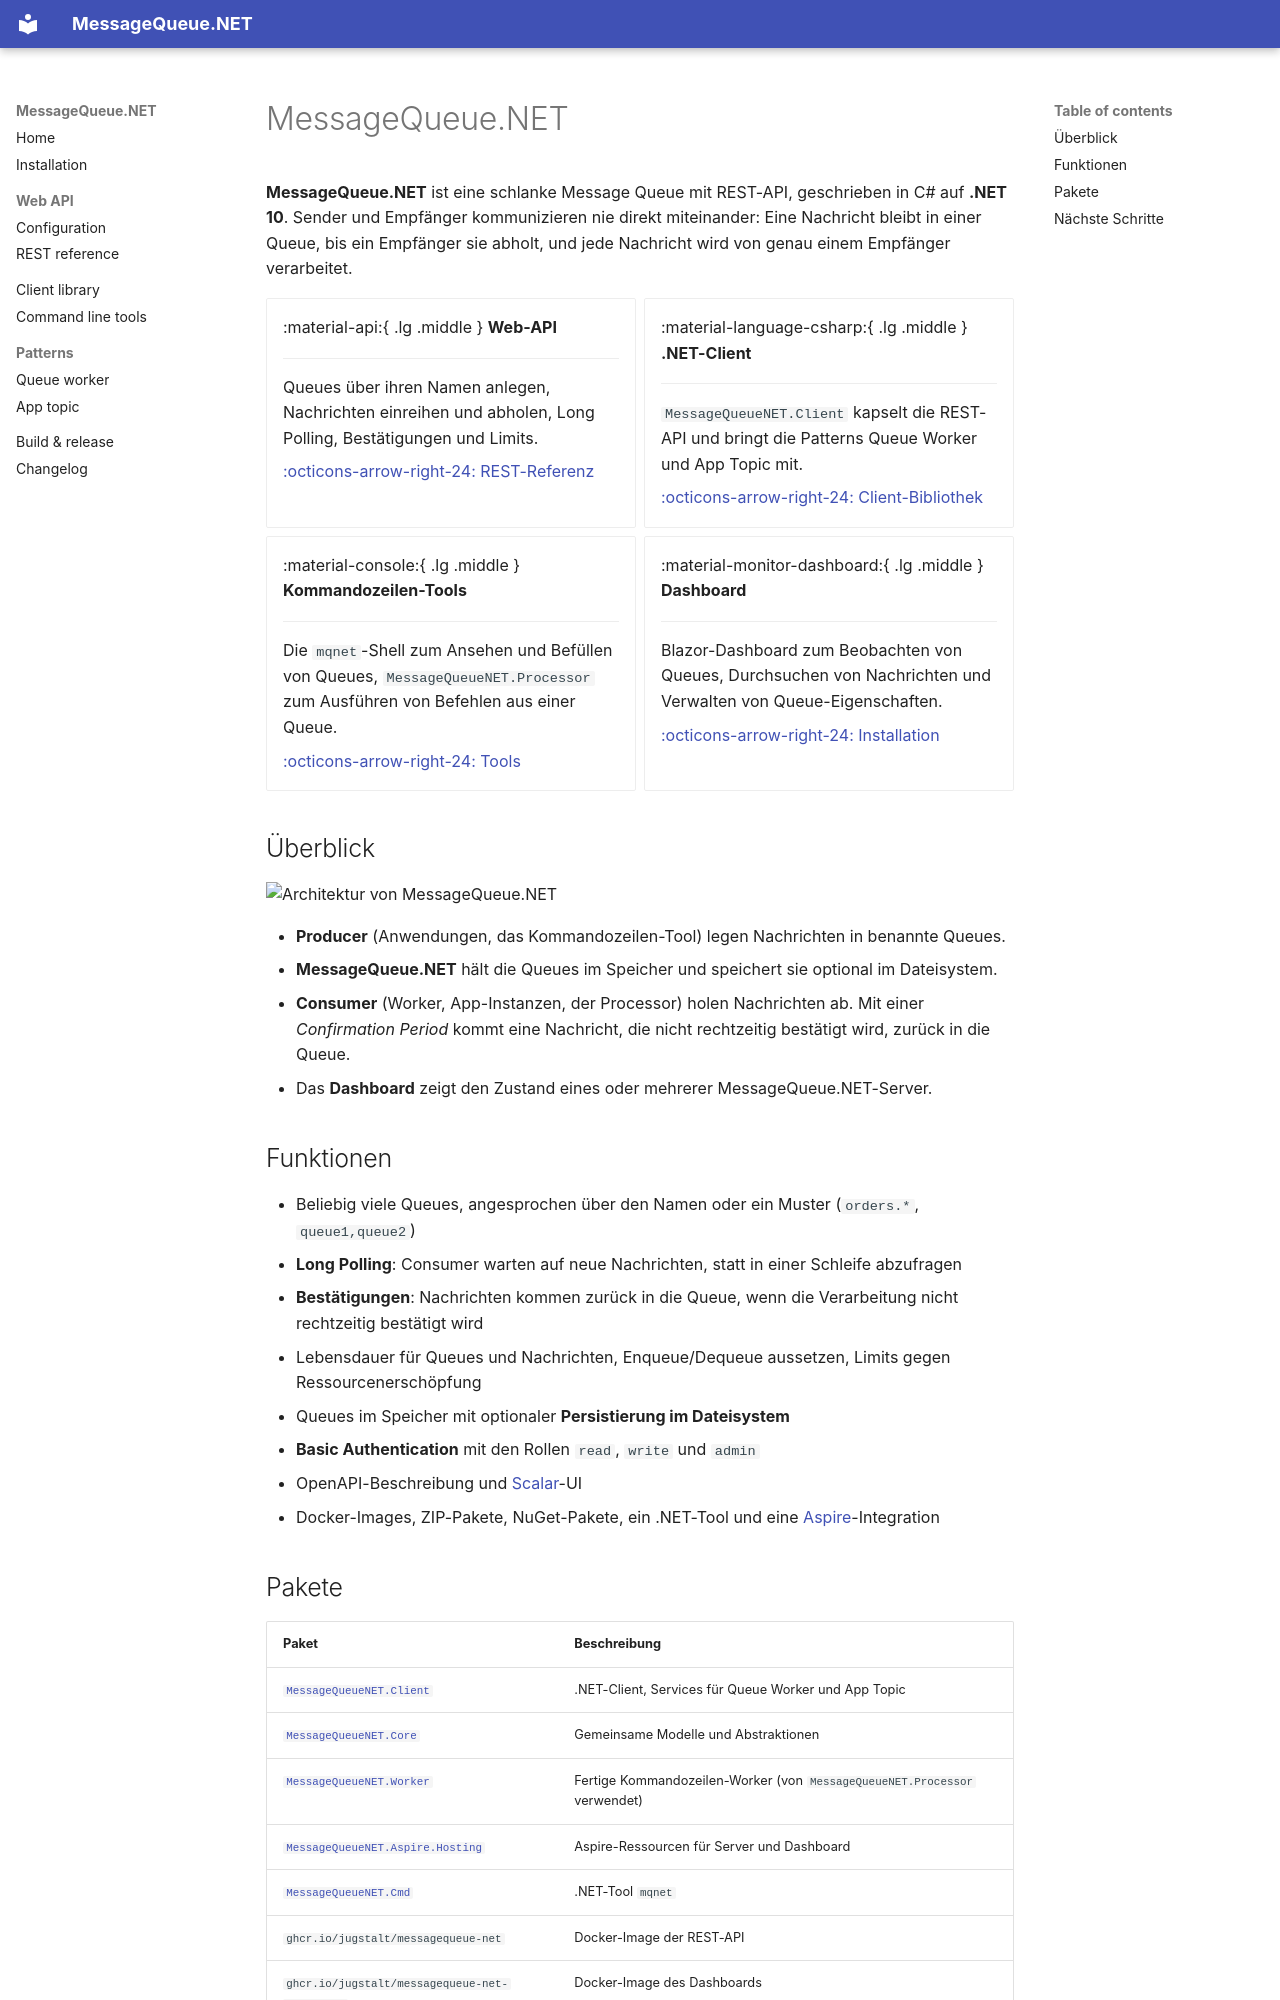

repository: jugstalt/MessageQueueNET · page: de/index.html · generator: mkdocs

# MessageQueue.NET

**MessageQueue.NET** ist eine schlanke Message Queue mit REST-API, geschrieben in C# auf **.NET 10**.
Sender und Empfänger kommunizieren nie direkt miteinander: Eine Nachricht bleibt in einer Queue, bis ein
Empfänger sie abholt, und jede Nachricht wird von genau einem Empfänger verarbeitet.

<div class="grid cards" markdown>

-   :material-api:{ .lg .middle } **Web-API**

    ---

    Queues über ihren Namen anlegen, Nachrichten einreihen und abholen, Long Polling, Bestätigungen und Limits.

    [:octicons-arrow-right-24: REST-Referenz](api/rest.md)

-   :material-language-csharp:{ .lg .middle } **.NET-Client**

    ---

    `MessageQueueNET.Client` kapselt die REST-API und bringt die Patterns Queue Worker und App Topic mit.

    [:octicons-arrow-right-24: Client-Bibliothek](client.md)

-   :material-console:{ .lg .middle } **Kommandozeilen-Tools**

    ---

    Die `mqnet`-Shell zum Ansehen und Befüllen von Queues, `MessageQueueNET.Processor` zum Ausführen von Befehlen aus einer Queue.

    [:octicons-arrow-right-24: Tools](tools.md)

-   :material-monitor-dashboard:{ .lg .middle } **Dashboard**

    ---

    Blazor-Dashboard zum Beobachten von Queues, Durchsuchen von Nachrichten und Verwalten von Queue-Eigenschaften.

    [:octicons-arrow-right-24: Installation](installation.md)

</div>

## Überblick

![Architektur von MessageQueue.NET](../images/architecture.svg){ .mq-diagram }

- **Producer** (Anwendungen, das Kommandozeilen-Tool) legen Nachrichten in benannte Queues.
- **MessageQueue.NET** hält die Queues im Speicher und speichert sie optional im Dateisystem.
- **Consumer** (Worker, App-Instanzen, der Processor) holen Nachrichten ab. Mit einer *Confirmation Period*
  kommt eine Nachricht, die nicht rechtzeitig bestätigt wird, zurück in die Queue.
- Das **Dashboard** zeigt den Zustand eines oder mehrerer MessageQueue.NET-Server.

## Funktionen

- Beliebig viele Queues, angesprochen über den Namen oder ein Muster (`orders.*`, `queue1,queue2`)
- **Long Polling**: Consumer warten auf neue Nachrichten, statt in einer Schleife abzufragen
- **Bestätigungen**: Nachrichten kommen zurück in die Queue, wenn die Verarbeitung nicht rechtzeitig bestätigt wird
- Lebensdauer für Queues und Nachrichten, Enqueue/Dequeue aussetzen, Limits gegen Ressourcenerschöpfung
- Queues im Speicher mit optionaler **Persistierung im Dateisystem**
- **Basic Authentication** mit den Rollen `read`, `write` und `admin`
- OpenAPI-Beschreibung und [Scalar](https://github.com/scalar/scalar)-UI
- Docker-Images, ZIP-Pakete, NuGet-Pakete, ein .NET-Tool und eine [Aspire](https://aspire.dev)-Integration
